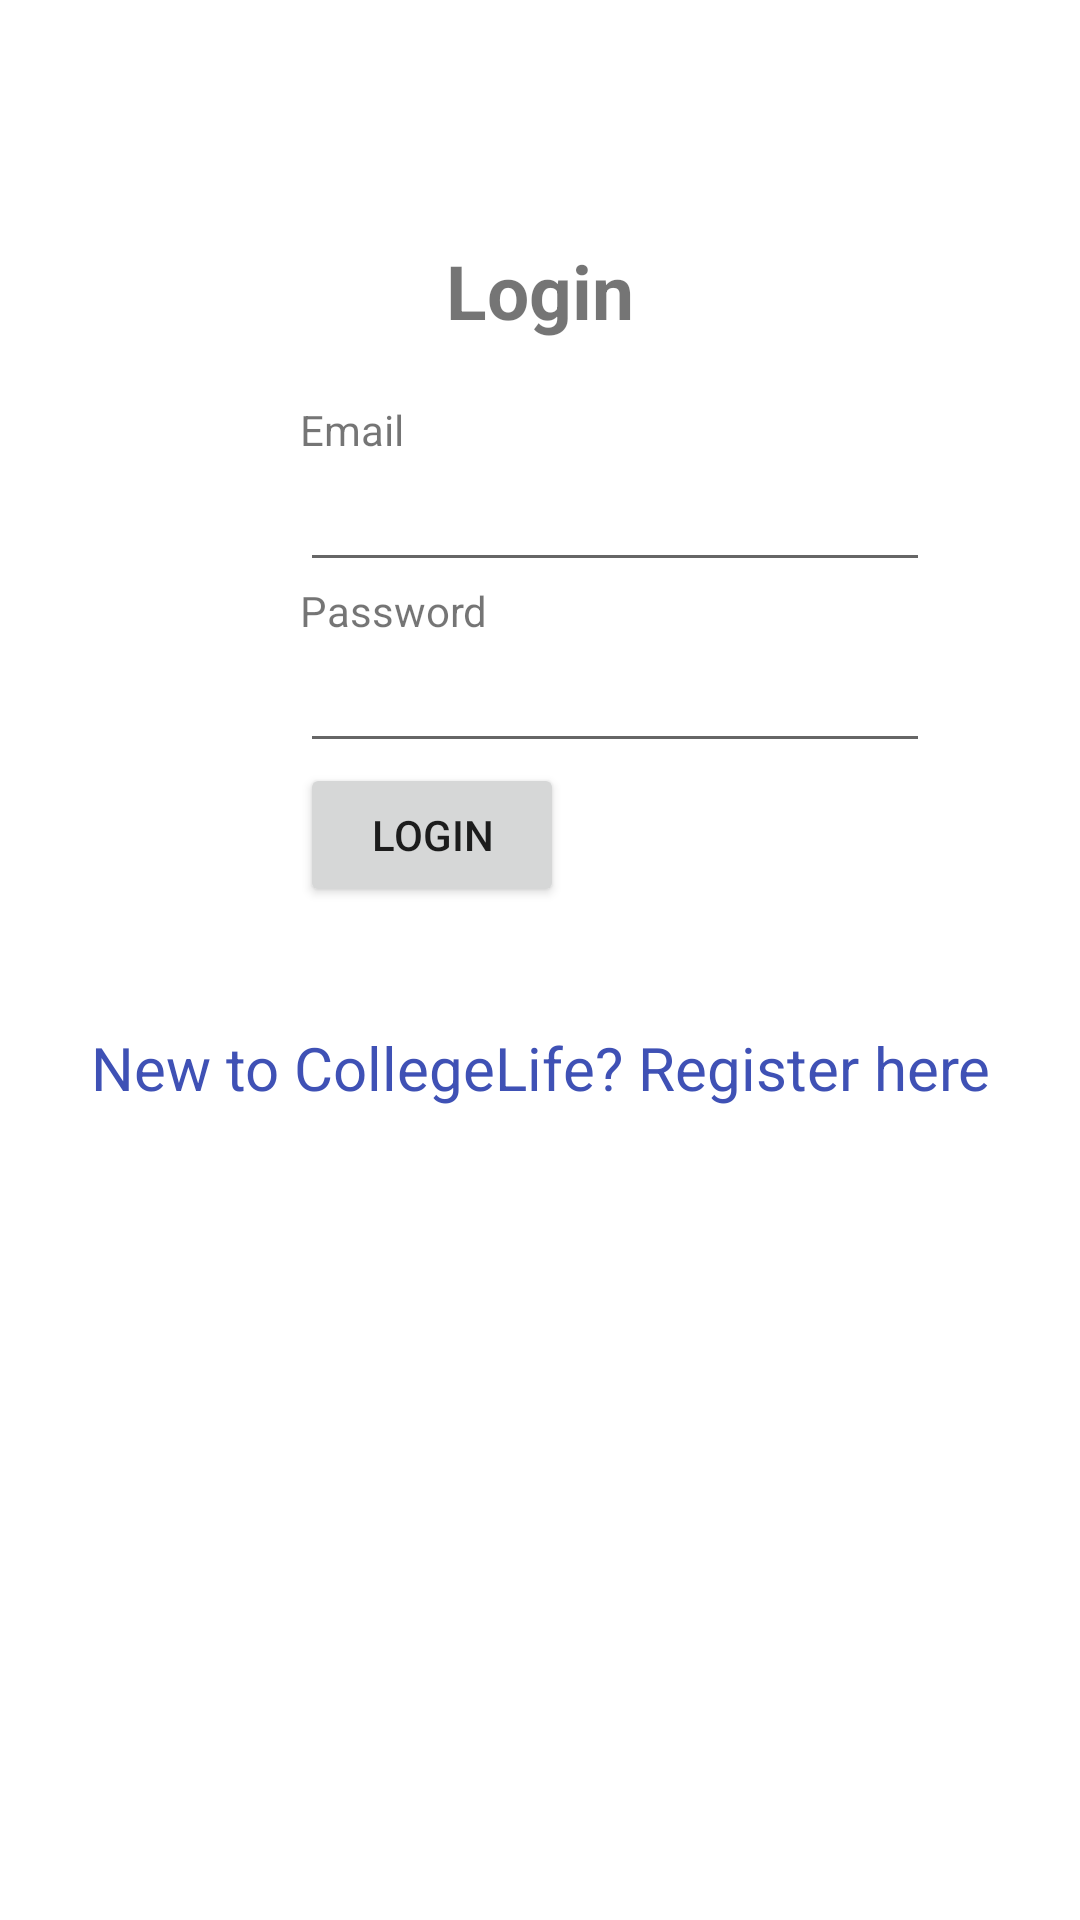

Write the Android layout XML for this screen, with the resource values it uses.
<!-- AndroidManifest.xml: application theme Theme.SimpleRegistrationLogin -->
<!-- res/layout/activity_main.xml -->
<?xml version="1.0" encoding="utf-8"?>
<LinearLayout xmlns:android="http://schemas.android.com/apk/res/android"
    android:orientation="vertical" android:layout_width="match_parent"
    android:layout_height="match_parent">
    <TextView
        android:id="@+id/login_scrn"
        android:layout_width="wrap_content"
        android:layout_height="wrap_content"
        android:layout_marginTop="80dp"
        android:text="Login"
        android:textSize="25dp"
        android:textStyle="bold"
        android:layout_gravity="center"/>
    <TextView
        android:id="@+id/fstTxt"
        android:layout_width="wrap_content"
        android:layout_height="wrap_content"
        android:layout_marginLeft="100dp"
        android:layout_marginTop="20dp"
        android:text="Email"/>
    <EditText
        android:id="@+id/edt_email"
        android:layout_width="wrap_content"
        android:layout_height="wrap_content"
        android:layout_marginLeft="100dp"
        android:ems="10"/>
    <TextView
        android:id="@+id/secTxt"
        android:layout_width="wrap_content"
        android:layout_height="wrap_content"
        android:text="Password"
        android:layout_marginLeft="100dp" />
    <EditText
        android:id="@+id/edt_password"
        android:layout_width="wrap_content"
        android:layout_height="wrap_content"
        android:layout_marginLeft="100dp"
        android:inputType="textPassword"
        android:ems="10" />
    <Button
        android:id="@+id/login_btn"
        android:layout_width="wrap_content"
        android:layout_height="wrap_content"
        android:layout_marginLeft="100dp"
        android:text="Login" />
    <TextView android:id="@+id/lnkRegister"
        android:layout_width="match_parent"
        android:layout_height="wrap_content"
        android:layout_marginTop="40dp"
        android:text="New to CollegeLife? Register here"
        android:gravity="center"
        android:textSize="20dp"
        android:textColor="#3F51B5"/>
</LinearLayout>
<!-- resources referenced by this layout -->
<resources>
  <style name="Theme.SimpleRegistrationLogin" parent="Theme.MaterialComponents.DayNight.DarkActionBar">
          
          <item name="colorPrimary">@color/purple_500</item>
          <item name="colorPrimaryVariant">@color/purple_700</item>
          <item name="colorOnPrimary">@color/white</item>
          
          <item name="colorSecondary">@color/teal_200</item>
          <item name="colorSecondaryVariant">@color/teal_700</item>
          <item name="colorOnSecondary">@color/black</item>
          
          <item name="android:statusBarColor" tools:targetApi="l">?attr/colorPrimaryVariant</item>
          
      </style>
  <!-- not gathered from this repository: default colours our renderer supplied (Android Studio template values) -->
  <color name="purple_500">#FF6200EE</color>
  <color name="purple_700">#FF3700B3</color>
  <color name="teal_200">#FF03DAC5</color>
  <color name="teal_700">#FF018786</color>
  <color name="black">#FF000000</color>
  <color name="white">#FFFFFFFF</color>
</resources>
